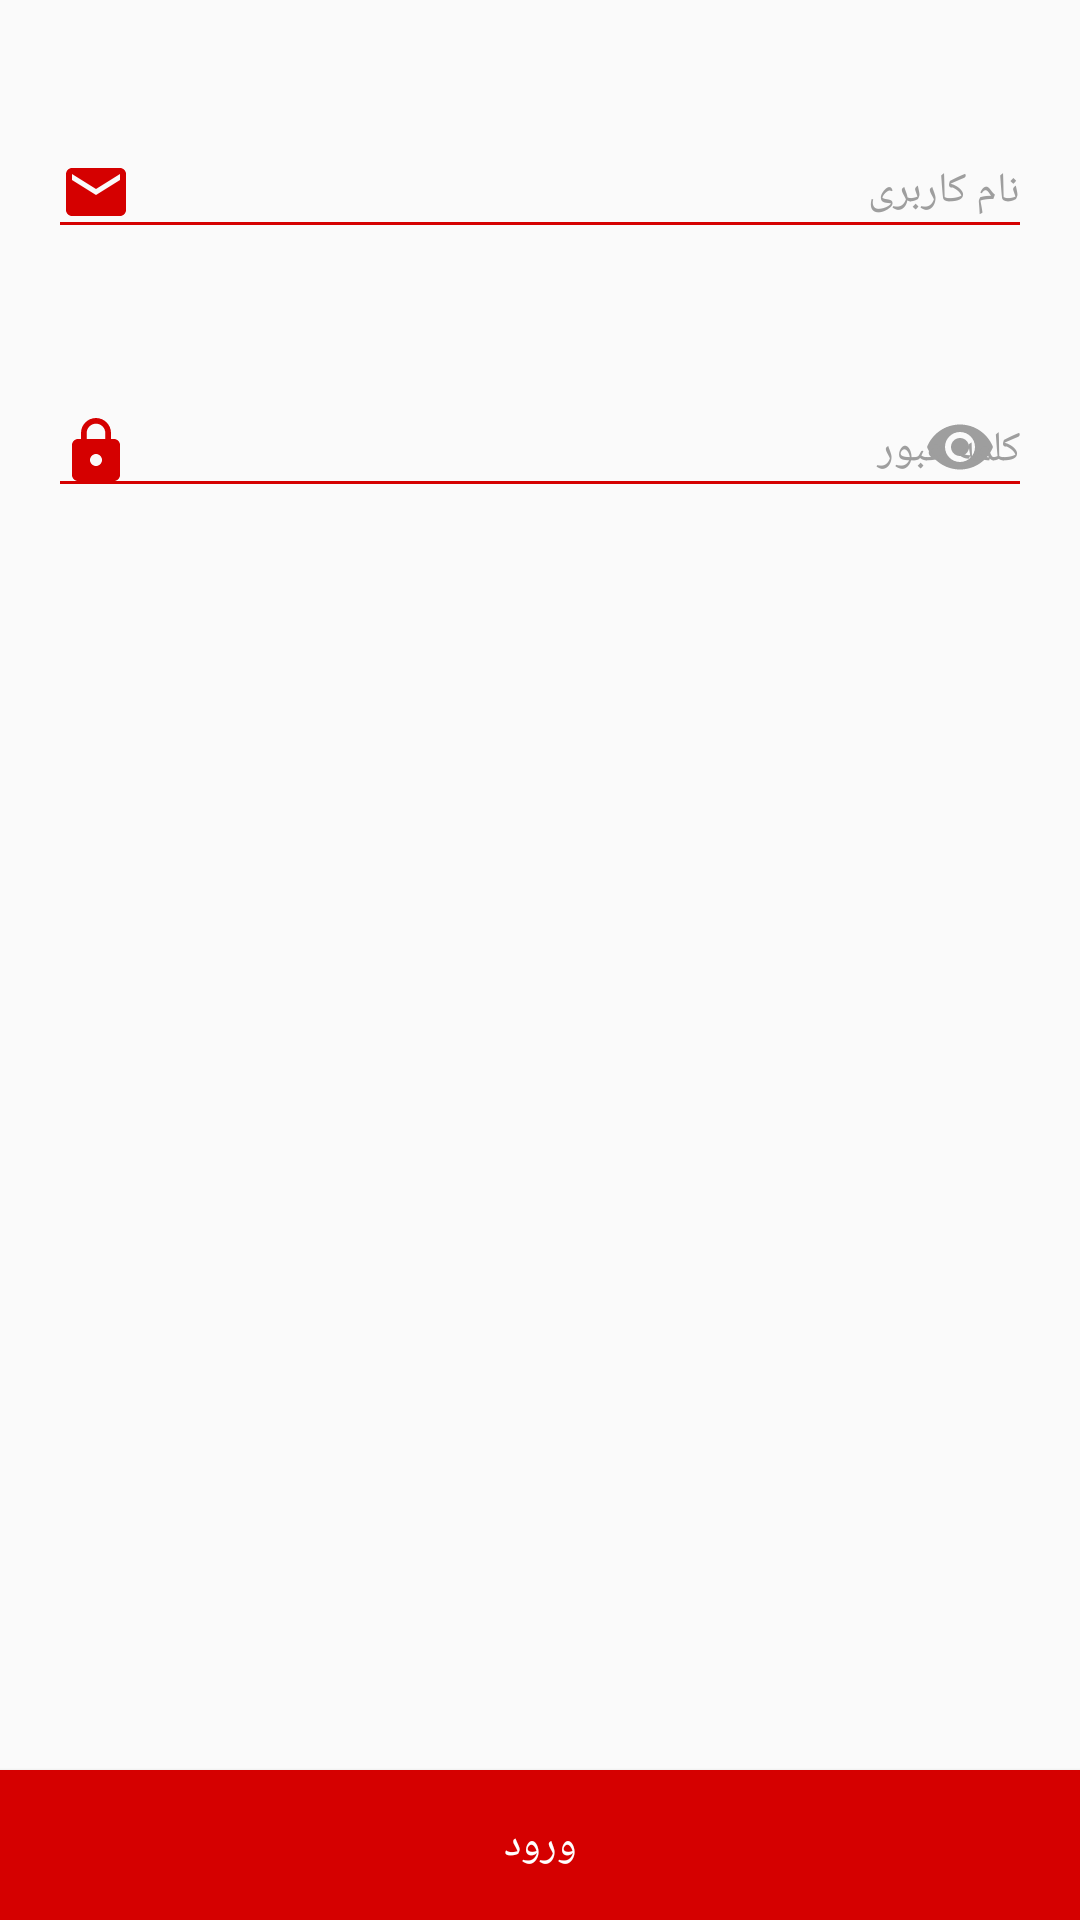

Layout XML and referenced resources for this Android screen:
<!-- AndroidManifest.xml: application theme AppTheme -->
<!-- res/layout/activity_login.xml -->
<?xml version="1.0" encoding="utf-8"?>
<android.support.constraint.ConstraintLayout
    xmlns:android="http://schemas.android.com/apk/res/android"
    xmlns:app="http://schemas.android.com/apk/res-auto"
    xmlns:tools="http://schemas.android.com/tools"
    android:layout_width="match_parent"
    android:layout_height="match_parent"
    tools:context=".Activity.LoginActivity"
    android:focusable="true"
    android:focusableInTouchMode="true">

    <android.support.design.widget.TextInputLayout
        android:id="@+id/et_user_name_layout"
        android:layout_width="match_parent"
        android:layout_height="wrap_content"
        android:layout_marginBottom="32dp"
        android:layout_marginEnd="16dp"
        android:layout_marginStart="16dp"
        android:layout_marginTop="32dp"
        android:theme="@style/TextInputLayoutTheme"
        android:textColorHint="@color/text_color_hint_input_layout"
        app:hintTextAppearance="@style/TextInputLayoutHint"
        app:errorTextAppearance="@style/ErrorTextInputLayoutStyle"
        app:layout_constraintBottom_toTopOf="@+id/et_password_layout"
        app:layout_constraintEnd_toEndOf="parent"
        app:layout_constraintStart_toStartOf="parent"
        app:layout_constraintTop_toTopOf="parent">

        <EditText
            android:id="@+id/et_user_name"
            android:layout_width="match_parent"
            android:layout_height="wrap_content"
            android:drawableStart="@drawable/user_name"
            android:hint="@string/user_name"
            android:drawablePadding="20dp"
            android:inputType="text"
            android:textColor="@color/text_input_layout"
            android:textSize="14sp" />

    </android.support.design.widget.TextInputLayout>

    <android.support.design.widget.TextInputLayout
        android:id="@+id/et_password_layout"
        android:layout_width="match_parent"
        android:layout_height="wrap_content"
        android:layout_marginEnd="16dp"
        android:layout_marginStart="16dp"
        android:layout_marginTop="32dp"
        android:textColorHint="@color/text_color_hint_input_layout"
        android:theme="@style/TextInputLayoutTheme"
        app:hintTextAppearance="@style/TextInputLayoutHint"
        app:errorTextAppearance="@style/ErrorTextInputLayoutStyle"
        app:layout_constraintEnd_toEndOf="parent"
        app:layout_constraintStart_toStartOf="parent"
        app:layout_constraintTop_toBottomOf="@+id/et_user_name_layout"
        app:passwordToggleEnabled="true"
        app:passwordToggleTint="@color/text_color_hint_input_layout">

        <EditText
            android:id="@+id/et_password"
            android:layout_width="match_parent"
            android:layout_height="wrap_content"
            android:drawableStart="@drawable/password"
            android:hint="@string/password"
            android:inputType="textPassword"
            android:drawablePadding="20dp"
            android:textColor="@color/text_input_layout"
            android:textSize="14sp" />

    </android.support.design.widget.TextInputLayout>

    <Button
        android:id="@+id/btn_login"
        android:layout_width="match_parent"
        android:layout_height="50dp"
        android:background="@drawable/btn_login_background"
        android:gravity="center"
        android:onClick="onBtnLoginClick"
        android:text="@string/login"
        android:textColor="@android:color/white"
        android:textSize="14sp"
        app:layout_constraintBottom_toBottomOf="parent"
        app:layout_constraintEnd_toEndOf="parent"
        app:layout_constraintStart_toStartOf="parent" />

</android.support.constraint.ConstraintLayout>
<!-- resources referenced by this layout -->
<resources>
  <color name="text_color_hint_input_layout">#9E9E9E</color>
  <color name="text_input_layout">#000000</color>
  <!-- drawable btn_login_background (drawable) -->
  <?xml version="1.0" encoding="utf-8"?>
  <selector
      xmlns:android="http://schemas.android.com/apk/res/android">
  
      <item>
          <shape android:shape="rectangle">
              <solid android:color="@color/colorPrimary"/>
          </shape>
      </item>
  
  </selector>
  <!-- drawable password (drawable) -->
  <vector android:height="24dp" android:tint="#D50000"
      android:viewportHeight="24.0" android:viewportWidth="24.0"
      android:width="24dp" xmlns:android="http://schemas.android.com/apk/res/android">
      <path android:fillColor="#D50000" android:pathData="M18,8h-1L17,6c0,-2.76 -2.24,-5 -5,-5S7,3.24 7,6v2L6,8c-1.1,0 -2,0.9 -2,2v10c0,1.1 0.9,2 2,2h12c1.1,0 2,-0.9 2,-2L20,10c0,-1.1 -0.9,-2 -2,-2zM12,17c-1.1,0 -2,-0.9 -2,-2s0.9,-2 2,-2 2,0.9 2,2 -0.9,2 -2,2zM15.1,8L8.9,8L8.9,6c0,-1.71 1.39,-3.1 3.1,-3.1 1.71,0 3.1,1.39 3.1,3.1v2z"/>
  </vector>
  <!-- drawable user_name (drawable) -->
  <vector android:height="24dp" android:tint="#D50000"
      android:viewportHeight="24.0" android:viewportWidth="24.0"
      android:width="24dp" xmlns:android="http://schemas.android.com/apk/res/android">
      <path android:fillColor="#D50000" android:pathData="M20,4L4,4c-1.1,0 -1.99,0.9 -1.99,2L2,18c0,1.1 0.9,2 2,2h16c1.1,0 2,-0.9 2,-2L22,6c0,-1.1 -0.9,-2 -2,-2zM20,8l-8,5 -8,-5L4,6l8,5 8,-5v2z"/>
  </vector>
  <string name="login">ورود</string>
  <string name="password">کلمه عبور</string>
  <string name="user_name">نام کاربری</string>
  <style name="ErrorTextInputLayoutStyle" parent="TextAppearance.AppCompat">
          <item name="android:textColor">#1565C0</item>
      </style>
  <style name="TextInputLayoutHint" parent="TextAppearance.AppCompat">
          <item name="android:textColor">@color/colorPrimaryDark</item>
          <item name="android:textSize">11sp</item>
      </style>
  <style name="TextInputLayoutTheme" parent="Theme.AppCompat">
          <item name="android:colorControlActivated">@color/colorPrimaryDark</item>
          <item name="android:colorControlNormal">@color/colorPrimaryDark</item>
      </style>
  <style name="AppTheme" parent="Theme.AppCompat.Light.NoActionBar">
          
          <item name="colorPrimary">@color/colorPrimary</item>
          <item name="colorPrimaryDark">@color/colorPrimaryDark</item>
          <item name="colorAccent">@color/colorAccent</item>
          <item name="android:textColorPrimary">@color/textColorPrimary</item>
  
      </style>
  <color name="colorPrimary">#d50000</color>
  <color name="colorPrimaryDark">#d50000</color>
  <color name="colorAccent">#FF4081</color>
  <color name="textColorPrimary">#FFFFFF</color>
</resources>
